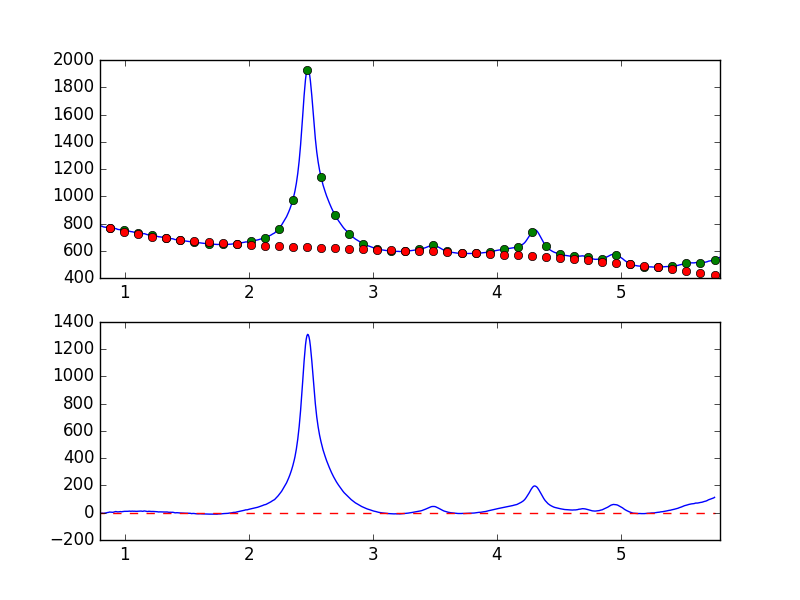

Data behind this chart, as committed beside it:
7.681951752392544019e-01, -8.060889428704399506e+00
7.738631750302433776e-01, -7.101381647144307863e+00
7.795311748212323533e-01, -5.957175878661701063e+00
7.851991746122213289e-01, -5.351404498847159630e+00
7.908671744032103046e-01, -3.936948418446718279e+00
7.965351741941992803e-01, -2.135182200551298592e+00
8.022031739851883669e-01, -3.015063416063298973e+00
8.078711737761772316e-01, -3.728618483541708883e+00
8.135391735671662072e-01, -3.635454387952222532e+00
8.192071733581552939e-01, -2.837548719728488322e+00
8.248751731491442696e-01, -4.512135416961086776e+00
8.305431729401332452e-01, -3.947288261490484729e+00
8.362111727311222209e-01, -2.768483378906580583e+00
8.418791725221110855e-01, -2.903748164331204862e+00
8.475471723131001722e-01, -1.436505520698574401e+00
8.532151721040891479e-01, -6.443922181299512886e-01
8.588831718950781235e-01, 1.267586809190675012e+00
8.645511716860672102e-01, 2.041326041141246606e+00
8.702191714770560749e-01, 2.687946031819365089e+00
8.758871712680450505e-01, 4.964600050165586254e+00
8.815551710590340262e-01, 4.533897908090239071e+00
8.872231708500230019e-01, 4.325533932429038941e+00
8.928911706410120885e-01, 3.314469220662658699e+00
8.985591704320010642e-01, 3.706860713323408163e+00
9.042271702229900399e-01, 3.032229608755756090e+00
9.098951700139790155e-01, 4.249845640460534923e+00
9.155631698049678802e-01, 6.189767116157781857e+00
9.212311695959569668e-01, 7.222030370910260899e+00
9.268991693869459425e-01, 8.710079942906986616e+00
9.325671691779349182e-01, 7.663539569554814079e+00
9.382351689689240049e-01, 6.143790800760712045e+00
9.439031687599129805e-01, 5.937251807525854019e+00
9.495711685509018452e-01, 6.746112245226072446e+00
9.552391683418909318e-01, 6.777444581737427143e+00
9.609071681328797965e-01, 8.141519527122909494e+00
9.665751679238688832e-01, 8.351256717227556692e+00
9.722431677148579698e-01, 7.155049420708337493e+00
9.779111675058468345e-01, 7.260885632784834343e+00
9.835791672968358101e-01, 8.833418387739129685e+00
9.892471670878246748e-01, 9.016487731572397024e+00
9.949151668788137615e-01, 1.016731261653524143e+01
1.000583166669802848e+00, 1.008632782140591644e+01
1.006251166460791602e+00, 1.080685340372656356e+01
1.011919166251780799e+00, 9.928899368660495384e+00
1.017587166042769553e+00, 1.028929212762000134e+01
1.023255165833758751e+00, 1.048029022092532614e+01
1.028923165624747726e+00, 1.082443783342682764e+01
1.034591165415736702e+00, 1.149504819294361369e+01
1.040259165206725678e+00, 1.186624019135786057e+01
1.045927164997714431e+00, 1.047436416586344876e+01
1.051595164788703629e+00, 1.049700580521778193e+01
1.057263164579692605e+00, 1.125438995833371791e+01
1.062931164370681802e+00, 1.163394118115536457e+01
1.068599164161670556e+00, 1.088081108040853451e+01
1.074267163952659310e+00, 1.131284413391267663e+01
1.079935163743648507e+00, 1.114198882339326246e+01
1.085603163534637483e+00, 1.038012038838849094e+01
1.091271163325626681e+00, 1.008104522077996990e+01
1.096939163116615434e+00, 1.039830115776214825e+01
1.102607162907604632e+00, 9.907362071685724914e+00
1.108275162698593386e+00, 1.043315251849514880e+01
... 839 more rows
